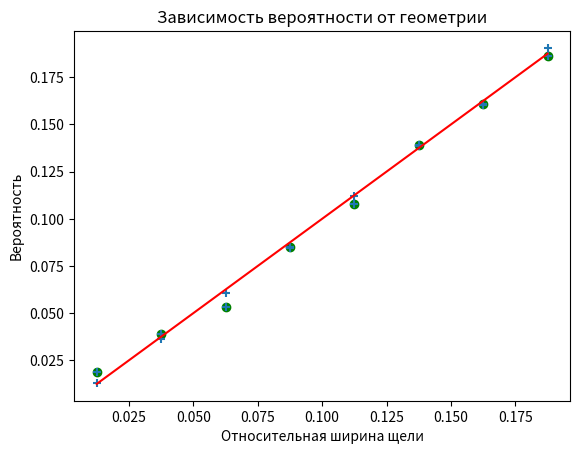

Write the Python code that produced this figure.

from math import acos
from random import random
import matplotlib.pyplot as plt


def match_stat(m_length: float, gap: float, num: int) -> []:
    """
        Эта функция предназначена для решения одной задачи по статистике:
    между двумя параллельными прямыми бросают спичку, длина которой больше расстояния между прямыми.
    Нужно найти вероятность того,что спичка окажется между прямыми.
        Очевидно,что эта вероятность пропорциональна расстоянию между прямыми и обратно пропорциональ-
    на длине спички. Не решая задачу математическими методами, моделируем этот процесс и находим коэф-
    фициент пропорциональности. Чем больше  проведенных экспериментов, тем точнее получается  значение
    коэффициента ->1. Таким образом, измеряя геометрию  можно узнать вероятность, которая определяется
    только соотношением gap/m_length.

    :param m_length: длина спички
    :param gap: расстояние между параллельными прямыми
    :param num: число экспериментов (бросаний спички)
    """
    global x, y, simulated
    while gap > 0:
        n = 0
        angle_min = acos(gap / m_length)
        for i in range(num):
            angle = acos(random())
            if angle >= angle_min:
                n += 1
        x.append(gap / m_length)
        y.append(n / num)
        gap -= 0.2
    simulated = x
    return x, y, simulated


x = []
y = []
simulated = []
match_stat(8, 1.5, 1000)
plt.plot(x, simulated, color="red")
plt.scatter(x, y, color="green", marker="o")
match_stat(8, 1.5, 50000)
plt.scatter(x, y, marker="+")
plt.xlabel("Относительная ширина щели")
plt.ylabel("Вероятность")
plt.title("Зависимость вероятности от геометрии")
plt.show()
